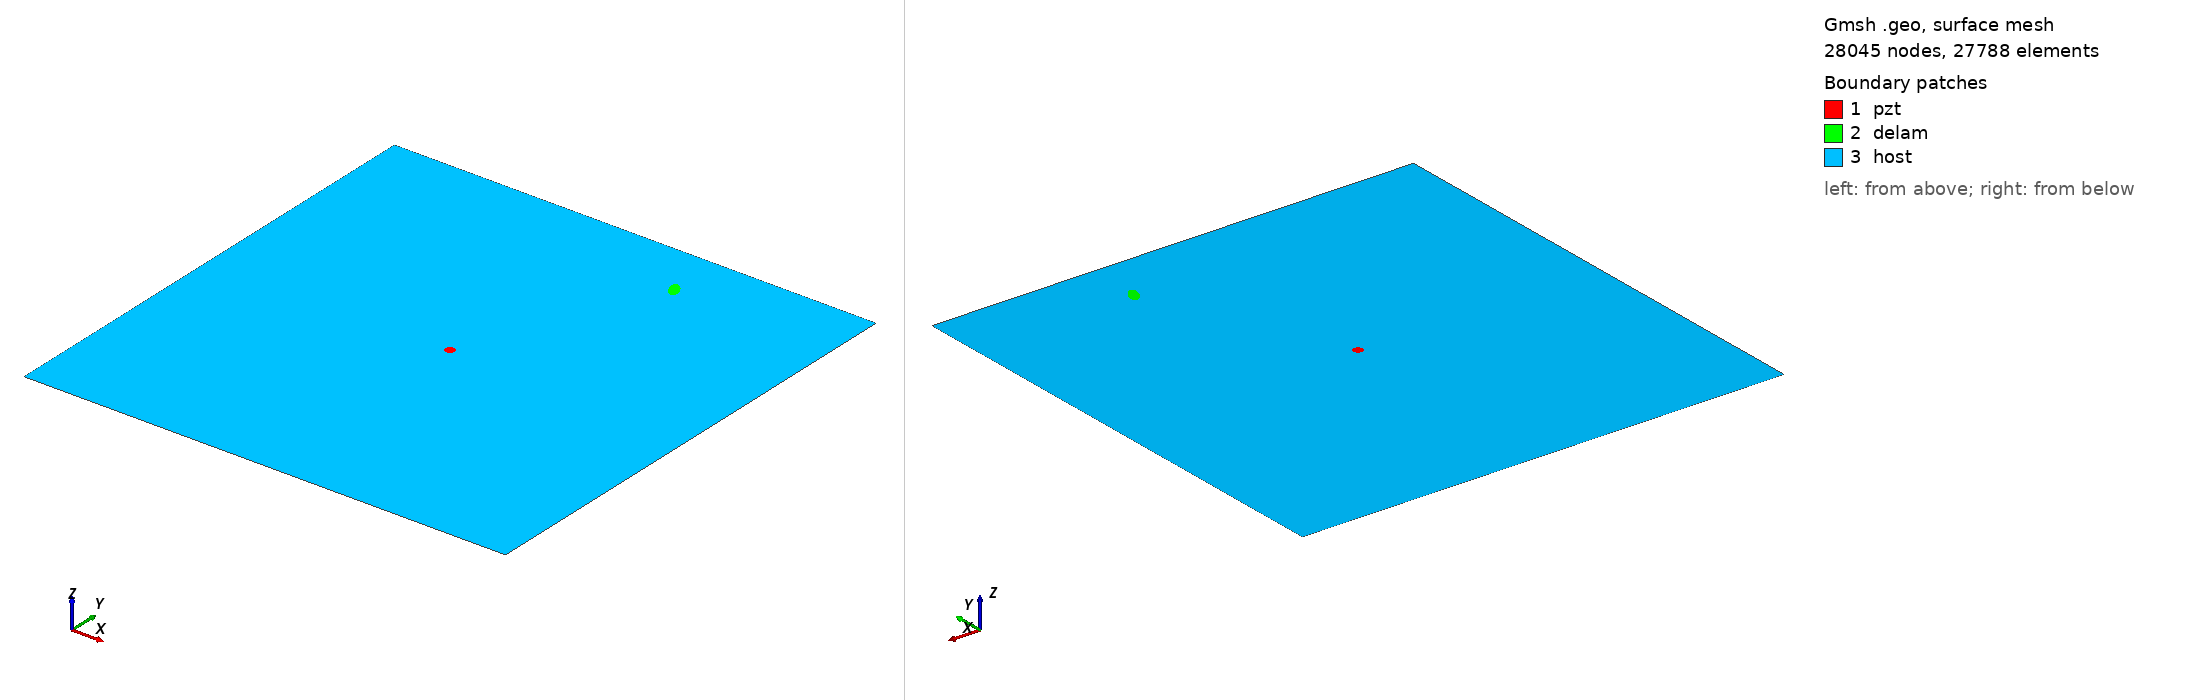

Gmsh geometry script, surface-meshed: 28045 nodes, 27788 surface elements. Boundary patches (legend numbers): 1 pzt, 2 delam, 3 host. Left view from above one corner, right view from below the opposite corner. Legend entries are the model's physical surfaces. The drawing asked Gmsh for element sizes between 1% and 20% of the model's largest extent; the script's own settings can give other sizes.

=== delam1_position_no_87_a_10mm_b_5mm_angle_120.geo (drawn) ===
SetFactory("OpenCASCADE");
L=0.500000; 
W=0.500000; 
a=0.010000; 
b=0.005000; 
x=0.333333; 
y=0.444444; 
alpha=0.666667 *Pi; 
r=0.005000; 
xpzt=0.250000; 
ypzt=0.250000; 
//+
Point(1) = {0, 0, 0, 1.0};
//+
Point(2) = {L, 0, 0, 1.0};
//+
Point(3) = {L, W, 0, 1.0};
//+
Point(4) = {0, W, 0, 1.0};
//+
Line(1) = {1, 2};
//+
Line(2) = {2, 3};
//+
Line(3) = {3, 4};
//+
Line(4) = {4, 1};
//+
Circle(5) = {xpzt, ypzt, -0, r, 0, 2*Pi};
//+
Ellipse(6) = {x, y, -0, a, b, 0, 2*Pi};
//+
Rotate {{0, 0, 1}, {x, y, 0}, alpha} {
  Curve{6}; 
}
//+
Curve Loop(1) = {4, 1, 2, 3};
//+
Curve Loop(2) = {6};
//+
Curve Loop(3) = {5};
//+
Curve Loop(4) = {6};
//+
Curve Loop(5) = {5};
//+
Plane Surface(1) = {5};
//+
Plane Surface(2) = {4};
//+
Plane Surface(3) = {1, 2, 3};
//+
Point(9) = {xpzt, ypzt, 0, 1.0};
//+
Point{9} In Surface {1};// mesh node at centre of pzt
//+
Physical Surface("pzt") = {1};
//+
Physical Surface("delam") = {2};
//+
Physical Surface("host") = {3};

Mesh.Algorithm = 6; // Frontal
Mesh.CharacteristicLengthFactor = 0.080000;
Mesh.CharacteristicLengthMin = 0.001000;
Mesh.CharacteristicLengthMax = 0.200000;
Mesh.RecombineAll = 1; // Apply recombination algorithm
Mesh.SubdivisionAlgorithm = 1; // 1: all quadrangles
Mesh.Smoothing = 1;
